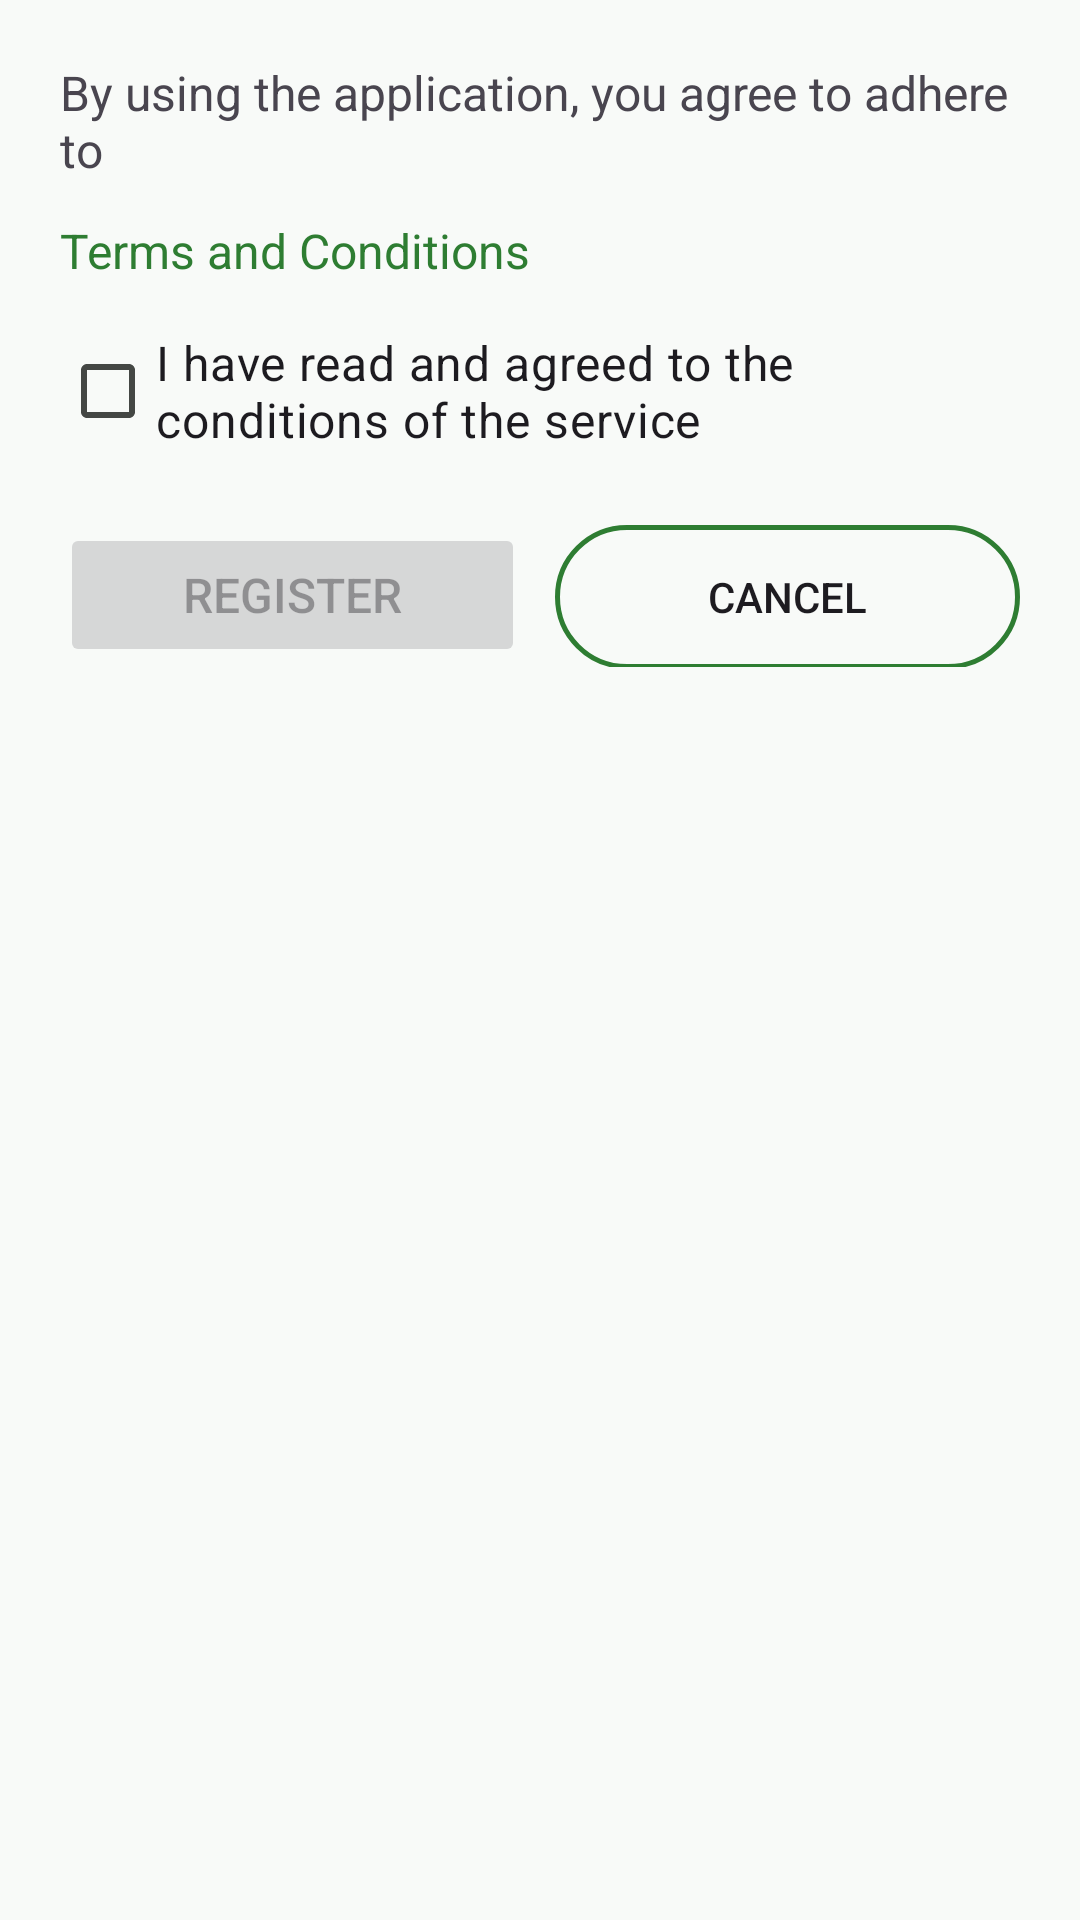

Layout XML and referenced resources for this Android screen:
<!-- AndroidManifest.xml: application theme Theme.ADNM -->
<!-- res/layout/dialog_terms.xml -->
<?xml version="1.0" encoding="utf-8"?>
<LinearLayout xmlns:android="http://schemas.android.com/apk/res/android"
    android:layout_width="match_parent"
    android:layout_height="wrap_content"
    android:orientation="vertical"
    android:padding="20dp">


    <TextView
        android:layout_width="match_parent"
        android:layout_height="wrap_content"
        android:text="@string/by_using_the_application_you_agree_to_adhere_to"
        android:autoLink="web"
        android:linksClickable="true"
        android:textSize="16sp"
        android:paddingBottom="12dp" />
    <TextView
        android:id="@+id/tvTermsLink"
        android:layout_width="match_parent"
        android:layout_height="wrap_content"
        android:text="@string/terms_and_conditions"
        android:autoLink="web"
        android:linksClickable="true"
        android:textSize="16sp"
        android:textColor="@color/green"
        android:paddingBottom="12dp" />

    <CheckBox
        android:id="@+id/cbAgree"
        android:layout_width="wrap_content"
        android:layout_height="wrap_content"
        android:text="@string/i_have_read_and_agreed_to_the_conditions_of_the_service"
        android:textSize="16sp" />
    <Space
        android:layout_width="match_parent"
        android:layout_height="20dp"/>

    <LinearLayout
        android:layout_width="match_parent"
        android:layout_height="wrap_content">
        <Button
            android:id="@+id/register_button"
            android:layout_width="0dp"
            android:layout_weight="1"
            android:layout_height="wrap_content"
            android:text="@string/register"
            android:enabled="false"
            android:textSize="16sp" />
        <Space
            android:layout_width="10dp"
            android:layout_height="match_parent"/>
        <androidx.appcompat.widget.AppCompatButton
            android:id="@+id/cancel_button"
            android:layout_width="0dp"
            android:layout_weight="1"
            android:layout_height="wrap_content"
            android:background="@drawable/btn_out_primary"
            android:text="@string/cancel"/>
    </LinearLayout>


</LinearLayout>
<!-- resources referenced by this layout -->
<resources>
  <color name="green">#2E7D32</color>
  <!-- drawable btn_out_primary (drawable) -->
  <?xml version="1.0" encoding="utf-8"?>
  <shape xmlns:android="http://schemas.android.com/apk/res/android"
      android:shape="rectangle">
      <corners android:radius="100dp"/>
      <stroke android:width="1.5dp" android:color="@color/green"/>
  
  </shape>
  <string name="by_using_the_application_you_agree_to_adhere_to">By using the application, you agree to adhere to</string>
  <string name="cancel">Cancel</string>
  <string name="i_have_read_and_agreed_to_the_conditions_of_the_service">I have read and agreed to the conditions of the service</string>
  <string name="register">Register</string>
  <string name="terms_and_conditions">Terms and Conditions</string>
  <style name="Theme.ADNM" parent="Base.Theme.ADNM" />
  <style name="Base.Theme.ADNM" parent="Theme.Material3.Light.NoActionBar">
          
          <item name="colorPrimary">@color/primary</item>
          <item name="colorOnPrimary">@color/onPrimary</item>
          <item name="colorPrimaryContainer">@color/primaryContainer</item>
          <item name="colorOnPrimaryContainer">@color/onPrimaryContainer</item>
          <item name="colorSecondary">@color/secondary</item>
          <item name="colorOnSecondary">@color/onSecondary</item>
          <item name="colorSecondaryContainer">@color/secondaryContainer</item>
          <item name="colorOnSecondaryContainer">@color/onSecondaryContainer</item>
          <item name="colorTertiary">@color/tertiary</item>
          <item name="colorOnTertiary">@color/onTertiary</item>
          <item name="android:colorBackground">@color/background</item>
          <item name="colorSurface">@color/surface</item>
          <item name="colorOnSurface">@color/onSurface</item>
          <item name="colorSurfaceVariant">@color/surfaceVariant</item>
          <item name="colorOnSurfaceVariant">@color/onSurfaceVariant</item>
          <item name="colorOutline">@color/outline</item>
  
          <item name="android:windowLightStatusBar">true</item>
          <item name="android:windowLightNavigationBar" tools:targetApi="27">true</item>
      </style>
  <color name="primary">#2E7D32</color>
  <color name="onPrimary">#FFFFFF</color>
  <color name="primaryContainer">#C8E6C9</color>
  <color name="onPrimaryContainer">#003300</color>
  <color name="secondary">#43A047</color>
  <color name="onSecondary">#FFFFFF</color>
  <color name="secondaryContainer">#E8F5E9</color>
  <color name="onSecondaryContainer">#1B5E20</color>
  <color name="tertiary">#2563EB</color>
  <color name="onTertiary">#FFFFFF</color>
  <color name="background">#F8FAF8</color>
  <color name="surface">#FFFFFF</color>
  <color name="onSurface">#1B1C1B</color>
  <color name="surfaceVariant">#E1E3E1</color>
  <color name="onSurfaceVariant">#444744</color>
  <color name="outline">#747775</color>
</resources>
